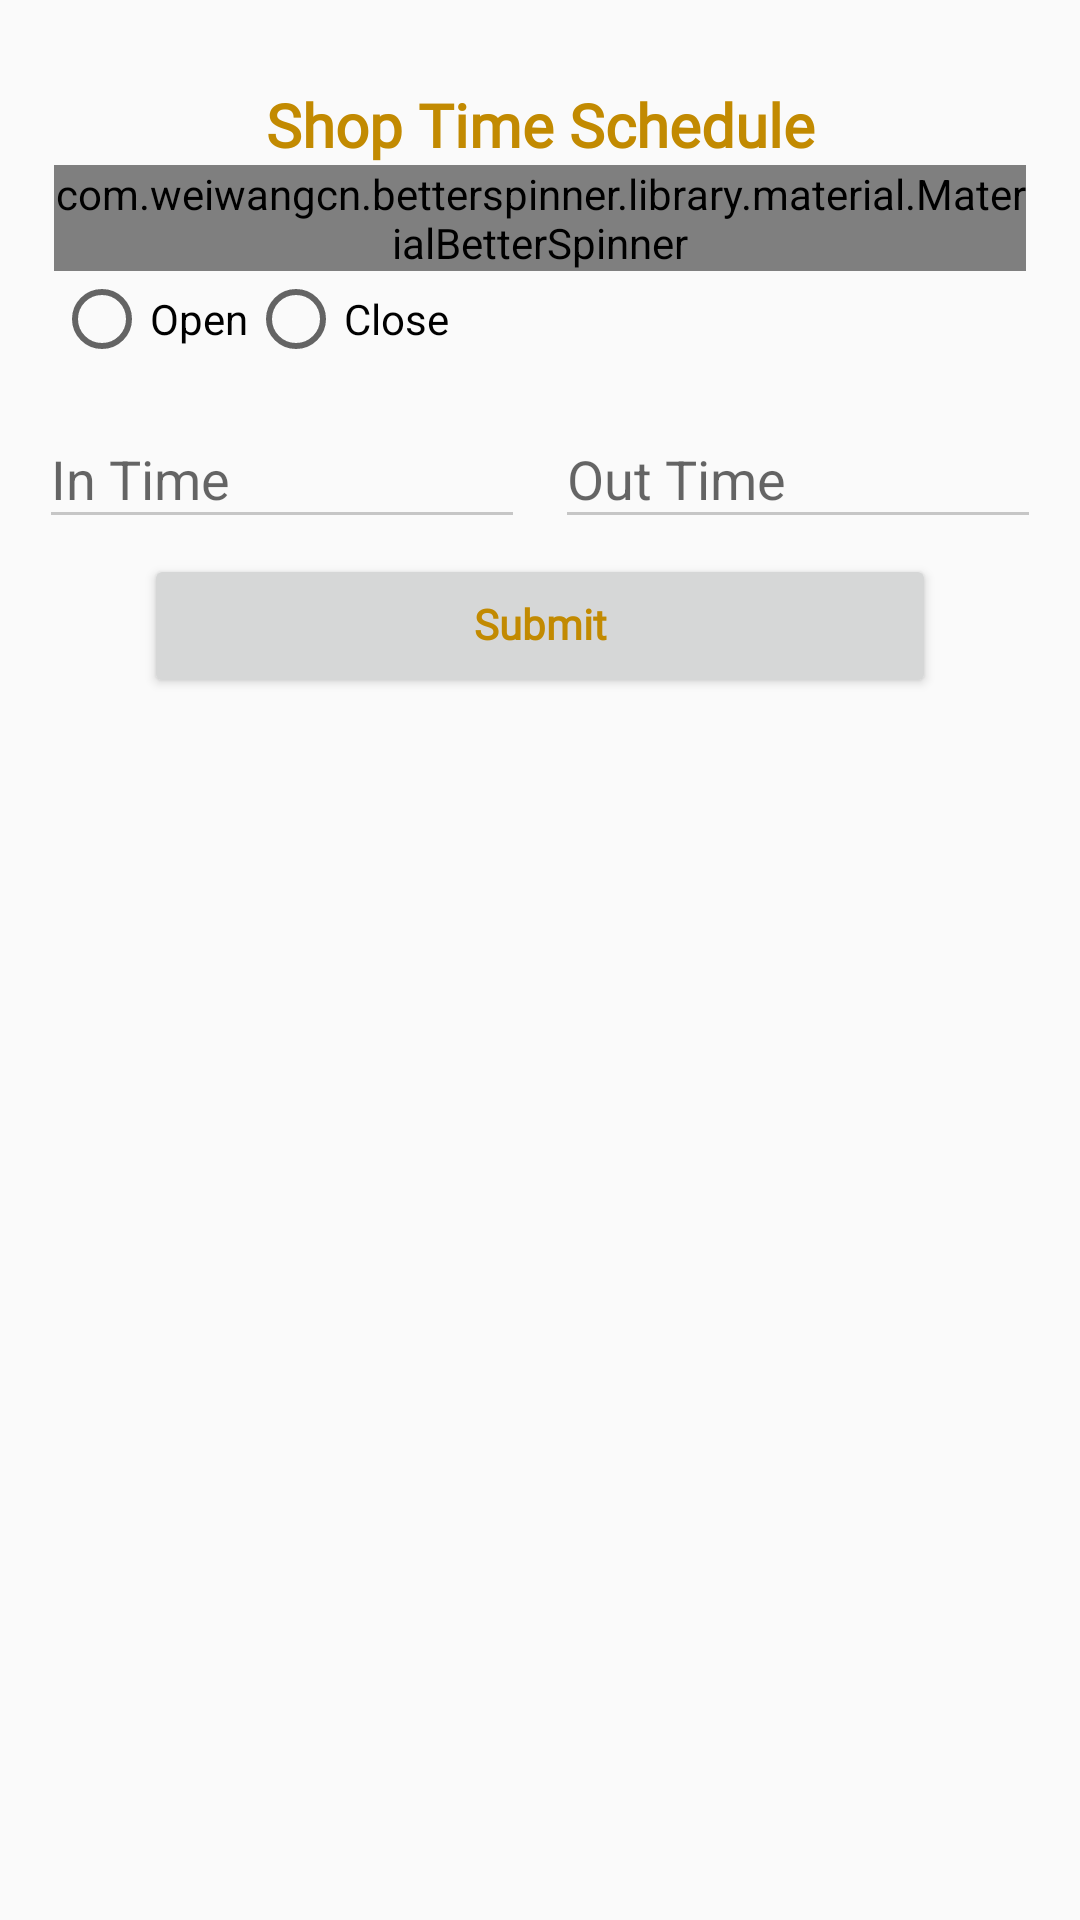

Layout XML and referenced resources for this Android screen:
<!-- AndroidManifest.xml: application theme AppTheme -->
<!-- res/layout/bottom_size_layout.xml -->
<?xml version="1.0" encoding="utf-8"?>
<LinearLayout xmlns:android="http://schemas.android.com/apk/res/android"
    android:layout_width="match_parent"
    android:layout_height="match_parent"
    xmlns:app="http://schemas.android.com/apk/res-auto"
    android:gravity="center_horizontal"
    android:orientation="vertical"
    android:background="@drawable/dialog_bg"
    android:padding="8dp">


    <TextView
        android:layout_width="match_parent"
        android:layout_height="wrap_content"
        android:layout_gravity="center"
        android:layout_marginTop="20dp"
        android:fontFamily="@font/sans"
        android:gravity="center"
        android:text="Shop Time Schedule"
        android:textColor="@color/colorPrimary"
        android:textSize="20dp"
        android:textStyle="bold" />

    <TextView
        android:id="@+id/settext"
        android:layout_width="match_parent"
        android:layout_height="wrap_content"
        android:layout_gravity="center"
        android:fontFamily="@font/sans"
        android:gravity="center"
        android:text="Go 100% eco friendly!"
        android:textColor="@color/black"
        android:textSize="10dp"
        android:visibility="gone" />

    <com.weiwangcn.betterspinner.library.material.MaterialBetterSpinner
        android:id="@+id/shop_time"
        style="@style/Widget.MaterialComponents.TextInputLayout.OutlinedBox"
        android:layout_width="match_parent"
        android:layout_height="wrap_content"
        android:layout_gravity="center"
        android:layout_marginLeft="10dp"
        android:layout_marginRight="10dp"
        android:hint="Select Type"
        android:textColor="@color/black"
        android:textColorHint="#c6c6c6"
        android:textSize="15dp"
        app:met_floatingLabel="normal" />


<LinearLayout
    android:layout_width="match_parent"
    android:layout_height="wrap_content"
    android:orientation="horizontal"
    android:layout_marginLeft="10dp"
    android:layout_marginRight="10dp">
    <RadioButton
        android:id="@+id/in_time"
        android:layout_width="wrap_content"
        android:layout_height="wrap_content"
        android:layout_alignParentEnd="true"
        android:text="Open"/>
    <RadioButton
        android:id="@+id/out_time"
        android:layout_width="wrap_content"
        android:layout_height="wrap_content"
        android:layout_alignParentEnd="true"
        android:text="Close"/>

</LinearLayout>
    <LinearLayout
        android:layout_width="match_parent"
        android:layout_height="wrap_content"
        android:orientation="horizontal">



        <com.google.android.material.textfield.TextInputLayout
            android:layout_width="match_parent"
            android:layout_height="wrap_content"
            android:layout_gravity="center"
            android:layout_margin="5dp"
            android:layout_weight="1">

            <EditText
                android:id="@+id/select_inTime"
                android:layout_width="match_parent"
                android:layout_height="wrap_content"
                android:layout_gravity="center"
                android:backgroundTint="@color/gray"
                android:hint="In Time"
                android:inputType="textCapCharacters"
                android:textAllCaps="true"
                android:textColorHint="#c6c6c6"
                android:textSize="@dimen/textsize" />

        </com.google.android.material.textfield.TextInputLayout>

        <com.google.android.material.textfield.TextInputLayout
            android:layout_width="match_parent"
            android:layout_height="wrap_content"
            android:layout_gravity="center"
            android:layout_margin="5dp"
            android:layout_weight="1">

            <EditText
                android:id="@+id/select_outTime"
                android:layout_width="match_parent"
                android:layout_height="wrap_content"
                android:layout_gravity="center"
                android:backgroundTint="@color/gray"
                android:hint="Out Time"
                android:inputType="textCapCharacters"
                android:textAllCaps="true"
                android:textColorHint="#c6c6c6"
                android:textSize="@dimen/textsize"/>

        </com.google.android.material.textfield.TextInputLayout>


    </LinearLayout>
    <Button
        android:id="@+id/submit"
        android:layout_width="match_parent"
        android:layout_height="wrap_content"
        android:layout_gravity="center"
        android:fontFamily="@font/sans"
        android:layout_marginLeft="40dp"
        android:layout_marginRight="40dp"
        android:gravity="center"
        app:strokeColor="@color/colorPrimary"
        android:includeFontPadding="false"
        android:text="Submit"
        android:textAllCaps="false"
        android:textColor="@color/colorPrimary"
        android:textStyle="bold" />


</LinearLayout>
<!-- resources referenced by this layout -->
<resources>
  <color name="black">#000000</color>
  <color name="colorPrimary">#c28a01</color>
  <color name="gray">#c6c6c6</color>
  <style name="AppTheme" parent="Theme.AppCompat.Light.DarkActionBar">
          
          <item name="colorPrimary">@color/colorPrimary</item>
          <item name="colorPrimaryDark">@color/colorPrimaryDark</item>
          <item name="colorAccent">@color/colorPrimary</item>
      </style>
  <color name="colorPrimaryDark">#AC7A02</color>
</resources>
